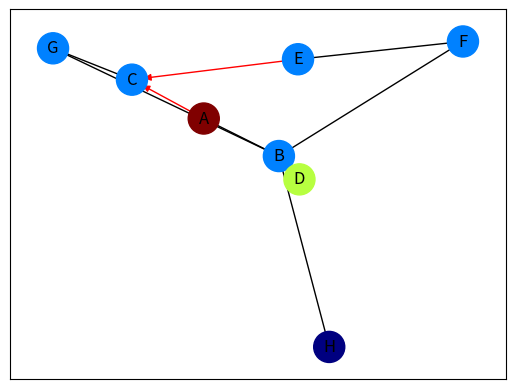

This figure's Python source:
# https://stackoverflow.com/questions/20133479/how-to-draw-directed-graphs-using-networkx-in-python
import networkx as nx
import matplotlib.pyplot as plt

G = nx.DiGraph()
G.add_edges_from(
    [
        ("A", "B"),
        ("A", "C"),
        ("D", "B"),
        ("E", "C"),
        ("E", "F"),
        ("B", "H"),
        ("B", "G"),
        ("B", "F"),
        ("C", "G"),
    ]
)

val_map = {"A": 1.0, "D": 0.5714285714285714, "H": 0.0}

values = [val_map.get(node, 0.25) for node in G.nodes()]

# Specify the edges you want here
red_edges = [("A", "C"), ("E", "C")]
edge_colours = ["black" if not edge in red_edges else "red" for edge in G.edges()]
black_edges = [edge for edge in G.edges() if edge not in red_edges]

# Need to create a layout when doing
# separate calls to draw nodes and edges
pos = nx.spring_layout(G)
nx.draw_networkx_nodes(
    G, pos, cmap=plt.get_cmap("jet"), node_color=values, node_size=500
)
nx.draw_networkx_labels(G, pos)
nx.draw_networkx_edges(G, pos, edgelist=red_edges, edge_color="r", arrows=True)
nx.draw_networkx_edges(G, pos, edgelist=black_edges, arrows=False)
plt.show(block=False)
plt.pause(10)
